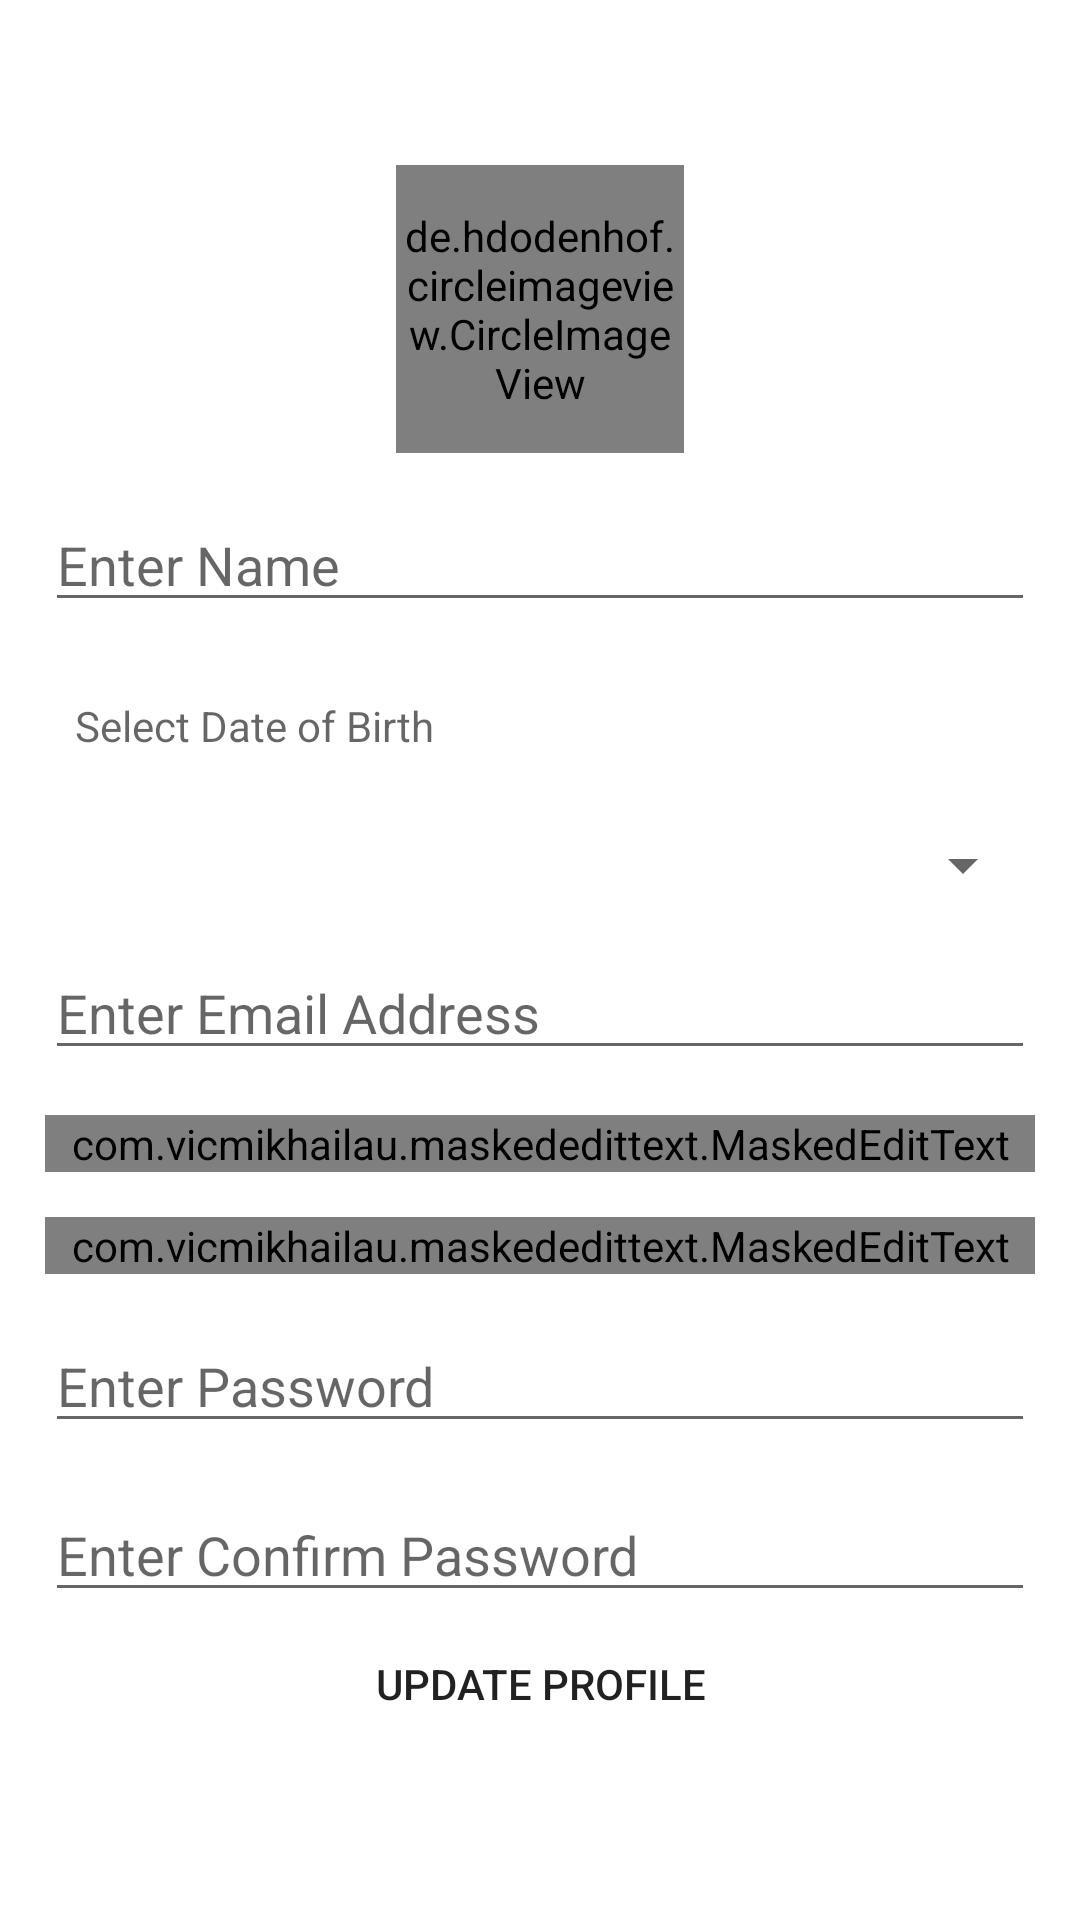

Layout XML and referenced resources for this Android screen:
<!-- AndroidManifest.xml: application theme Theme.VMSApp -->
<!-- res/layout/fragment_profile.xml -->
<?xml version="1.0" encoding="utf-8"?>
<androidx.constraintlayout.widget.ConstraintLayout xmlns:android="http://schemas.android.com/apk/res/android"
    xmlns:app="http://schemas.android.com/apk/res-auto"
    android:layout_width="match_parent"
    android:layout_height="match_parent">

    <LinearLayout
        android:layout_width="match_parent"
        android:layout_height="wrap_content"
        android:orientation="vertical"
        app:layout_constraintBottom_toBottomOf="parent"
        app:layout_constraintEnd_toEndOf="parent"
        app:layout_constraintStart_toStartOf="parent"
        app:layout_constraintTop_toTopOf="parent">

        <de.hdodenhof.circleimageview.CircleImageView
            android:id="@+id/profile_image"
            android:layout_width="96dp"
            android:layout_height="96dp"
            android:layout_gravity="center"
            android:onClick="onClick"
            android:src="@drawable/ic_add_photo" />

        <EditText
            android:id="@+id/etName"
            android:layout_width="match_parent"
            android:layout_height="wrap_content"
            android:layout_marginStart="15dp"
            android:layout_marginTop="15dp"
            android:layout_marginEnd="15dp"
            android:hint="Enter Name"
            android:imeOptions="actionNext"
            android:inputType="textCapWords" />

        <TextView
            android:id="@+id/tv_dob"
            android:layout_width="match_parent"
            android:layout_height="wrap_content"
            android:layout_marginStart="15dp"
            android:layout_marginTop="15dp"
            android:layout_marginEnd="15dp"
            android:drawablePadding="10dp"
            android:gravity="center|start"
            android:hint="@string/select_date_of_birth"
            android:padding="10dp"
            android:textColor="@color/black"
            android:textSize="14sp"
            app:drawableLeftCompat="@drawable/ic_calendar"
            app:drawableStartCompat="@drawable/ic_calendar" />

        <Spinner
            android:id="@+id/spn_blood_group"
            android:layout_width="match_parent"
            android:layout_height="wrap_content"
            android:layout_marginStart="15dp"
            android:layout_marginTop="15dp"
            android:layout_marginEnd="15dp"
            android:spinnerMode="dialog" />

        <EditText
            android:id="@+id/etEmailAddress"
            android:layout_width="match_parent"
            android:layout_height="wrap_content"
            android:layout_marginStart="15dp"
            android:layout_marginTop="15dp"
            android:layout_marginEnd="15dp"
            android:hint="Enter Email Address"
            android:imeOptions="actionNext"
            android:inputType="textEmailAddress" />

        <com.vicmikhailau.maskededittext.MaskedEditText
            android:id="@+id/etPhoneNumber"
            android:layout_width="match_parent"
            android:layout_height="wrap_content"
            android:layout_marginStart="15dp"
            android:layout_marginTop="15dp"
            android:layout_marginEnd="15dp"
            android:hint="Phone Number"
            android:inputType="phone"
            android:maxLength="12"
            app:mask="####-#######" />

        <com.vicmikhailau.maskededittext.MaskedEditText
            android:id="@+id/etCnic"
            android:layout_width="match_parent"
            android:layout_height="wrap_content"
            android:layout_marginStart="15dp"
            android:layout_marginTop="15dp"
            android:layout_marginEnd="15dp"
            android:hint="Cnic Number"
            android:inputType="number"
            android:maxLength="15"
            app:mask="#####-#######-#" />

        <EditText
            android:id="@+id/etPassword"
            android:layout_width="match_parent"
            android:layout_height="wrap_content"
            android:layout_marginStart="15dp"
            android:layout_marginTop="15dp"
            android:layout_marginEnd="15dp"
            android:hint="Enter Password"
            android:imeOptions="actionNext"
            android:inputType="textPassword" />

        <EditText
            android:id="@+id/etConfirmPassword"
            android:layout_width="match_parent"
            android:layout_height="wrap_content"
            android:layout_marginStart="15dp"
            android:layout_marginTop="15dp"
            android:layout_marginEnd="15dp"
            android:hint="Enter Confirm Password"
            android:imeOptions="actionDone"
            android:inputType="textPassword" />

        <Button
            android:id="@+id/btn_update_profile"
            android:layout_width="match_parent"
            android:layout_height="wrap_content"
            android:layout_marginStart="15dp"
            android:layout_marginEnd="15dp"
            android:background="@null"
            android:backgroundTint="@null"
            android:text="Update Profile" />

    </LinearLayout>

</androidx.constraintlayout.widget.ConstraintLayout>
<!-- resources referenced by this layout -->
<resources>
  <color name="black">#FF000000</color>
  <!-- drawable ic_add_photo (drawable) -->
  <vector xmlns:android="http://schemas.android.com/apk/res/android"
      android:width="96dp"
      android:height="96dp"
      android:viewportWidth="24"
      android:viewportHeight="24"
      android:tint="#000000">
    <path
        android:fillColor="#000000"
        android:pathData="M19,7v2.99s-1.99,0.01 -2,0L17,7h-3s0.01,-1.99 0,-2h3L17,2h2v3h3v2h-3zM16,11L16,8h-3L13,5L5,5c-1.1,0 -2,0.9 -2,2v12c0,1.1 0.9,2 2,2h12c1.1,0 2,-0.9 2,-2v-8h-3zM5,19l3,-4 2,3 3,-4 4,5L5,19z"/>
  </vector>
  <string name="select_date_of_birth">Select Date of Birth</string>
  <style name="Theme.VMSApp" parent="Theme.MaterialComponents.DayNight.NoActionBar">
          
          <item name="colorPrimary">@color/purple_500</item>
          <item name="colorPrimaryVariant">@color/purple_700</item>
          <item name="colorOnPrimary">@color/white</item>
          
          <item name="colorSecondary">@color/teal_200</item>
          <item name="colorSecondaryVariant">@color/teal_700</item>
          <item name="colorOnSecondary">@color/black</item>
          
          <item name="android:statusBarColor" tools:targetApi="l">?attr/colorPrimaryVariant</item>
          
      </style>
  <color name="purple_500">#FF6200EE</color>
  <color name="purple_700">#FF3700B3</color>
  <color name="white">#FFFFFFFF</color>
  <color name="teal_200">#FF6200EE</color>
  <color name="teal_700">#FF018786</color>
</resources>
